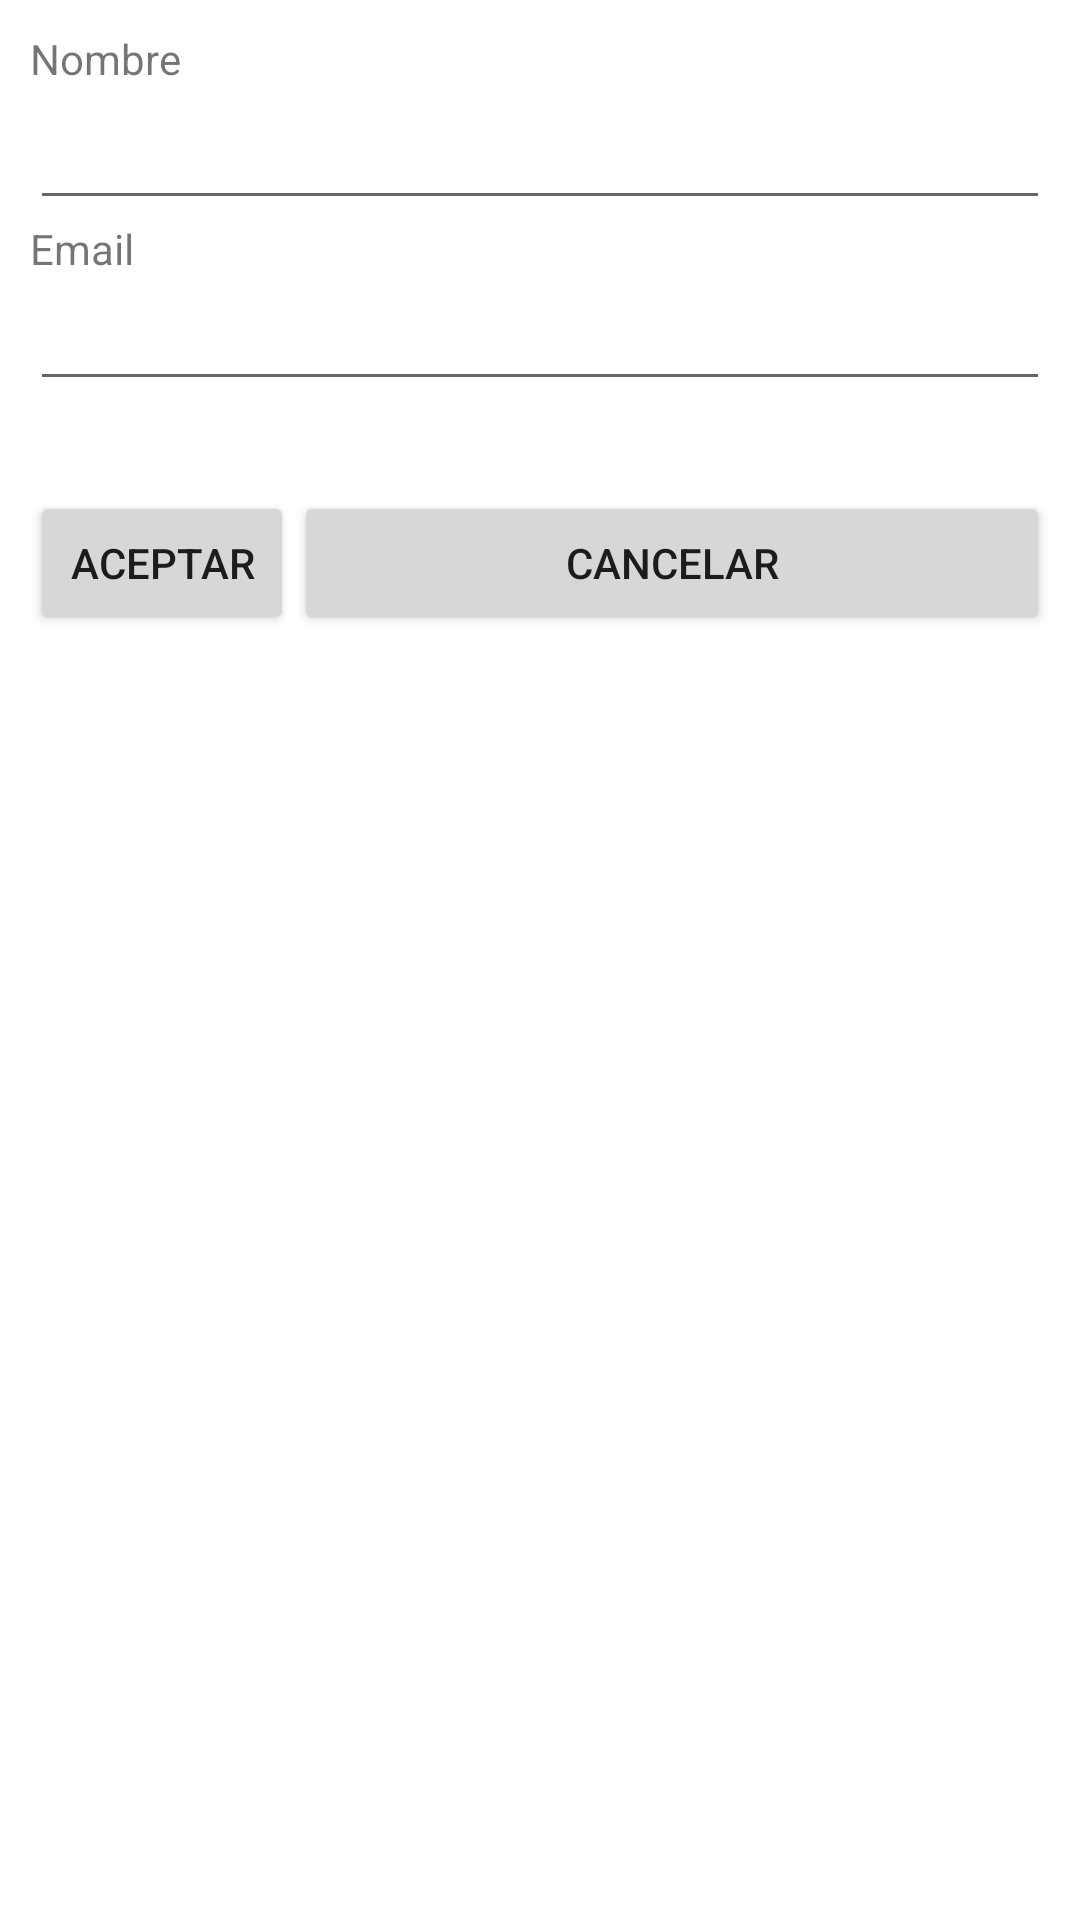

The Android layout XML behind this screen, and the referenced resources:
<!-- AndroidManifest.xml: application theme AppTheme -->
<!-- res/layout/nuevomiembro.xml -->
<?xml version="1.0" encoding="utf-8"?>
<RelativeLayout xmlns:android="http://schemas.android.com/apk/res/android"
    android:layout_width="fill_parent"
    android:layout_height="fill_parent"
    android:orientation="vertical" 
    android:padding="10sp">

    <TextView
        android:id="@+id/text1"
        android:layout_width="wrap_content"
        android:layout_height="wrap_content"
        android:text="@string/name"
         />

    <EditText
        android:id="@+id/name"
        android:layout_width="fill_parent"
        android:layout_height="wrap_content"
        android:inputType="text"
        android:padding="10sp"
        android:layout_below="@id/text1"/>

        

    <TextView
        android:id="@+id/text2"
        android:layout_width="wrap_content"
        android:layout_height="wrap_content"
        android:text="@string/email"
        android:layout_below="@id/name" />

     <EditText
        android:id="@+id/email"
        android:layout_width="fill_parent"
        android:layout_height="wrap_content"
        android:layout_marginBottom="30dp"
        android:ems="10"
        android:layout_below="@id/text2"
        android:inputType="textEmailAddress" 
        android:paddingTop="10sp"
       />
    
    <Button
        android:id="@+id/acept2"
        android:layout_width="wrap_content"
        android:layout_height="wrap_content"
        android:layout_below="@id/email"
        
        android:paddingTop="10sp"
        android:text="@string/accept" />

    <Button
        android:id="@+id/cancel2"
        android:layout_width="wrap_content"
        android:layout_height="wrap_content"
        android:layout_toRightOf="@id/acept2"
        android:layout_alignRight="@id/email"
        android:layout_below="@id/email"
        android:paddingTop="10sp"
        android:text="@string/cancel" />
	
	</RelativeLayout>
<!-- resources referenced by this layout -->
<resources>
  <string name="accept">Aceptar</string>
  <string name="cancel">Cancelar</string>
  <string name="email">Email</string>
  <string name="name">Nombre</string>
</resources>
